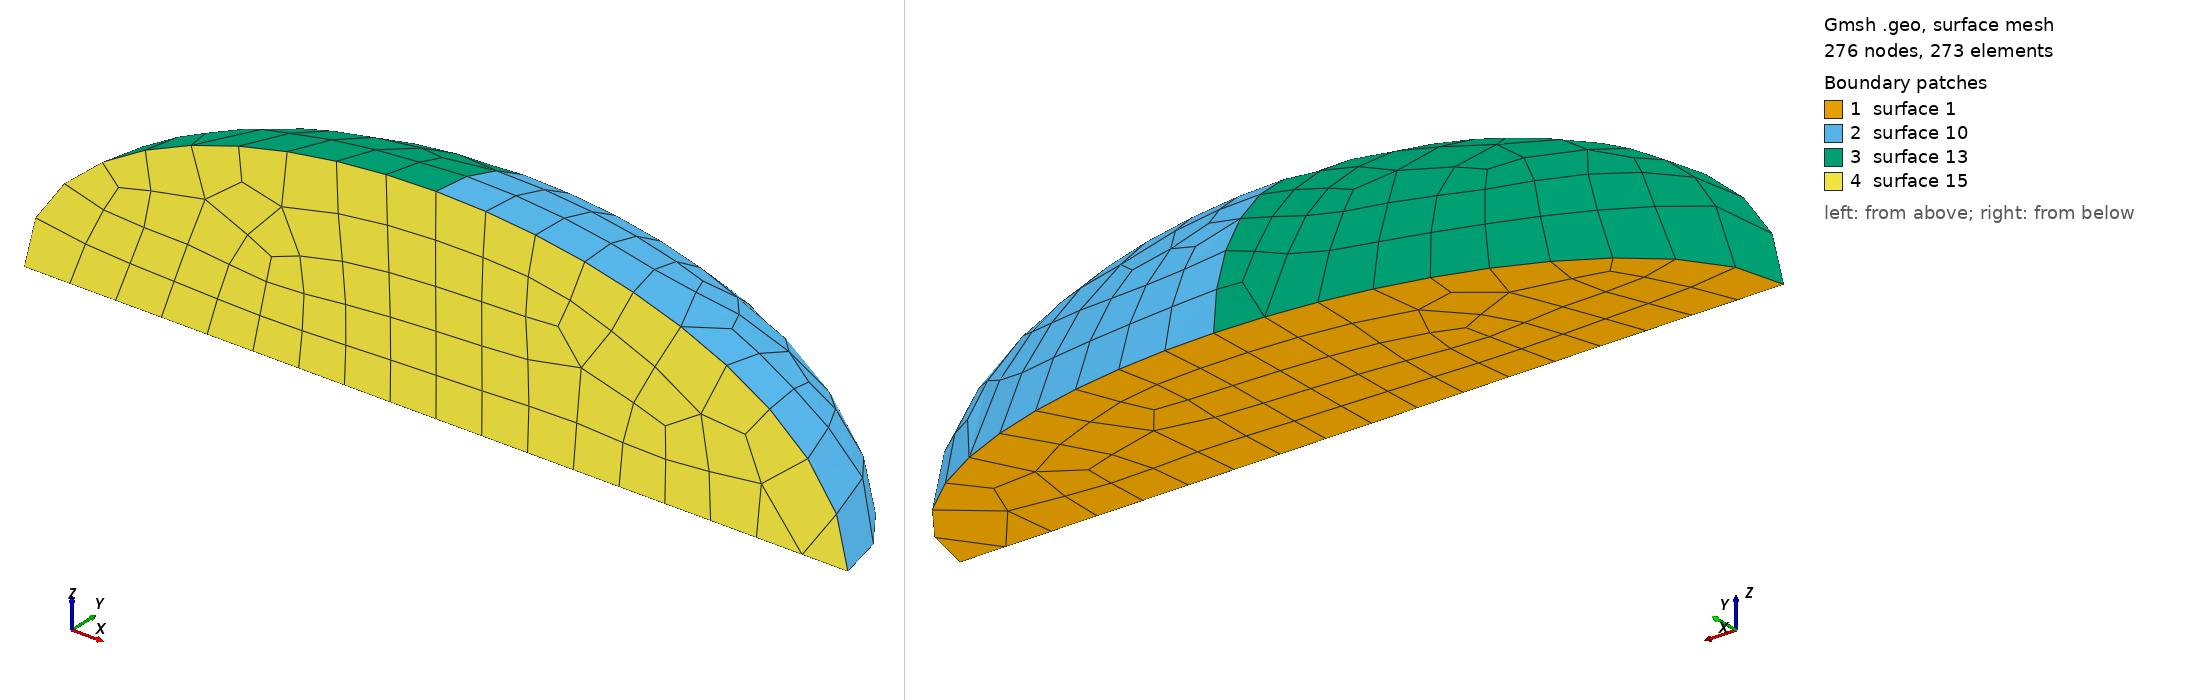

Gmsh geometry script, surface-meshed: 276 nodes, 273 surface elements. Boundary patches (legend numbers): 1 surface 1, 2 surface 10, 3 surface 13, 4 surface 15. Left view from above one corner, right view from below the opposite corner. The script declares no physical surfaces, so the legend lists its geometric surfaces. The drawing asked Gmsh for element sizes between 1% and 20% of the model's largest extent; the script's own settings can give other sizes.

=== 3d_ellipsoid.geo (drawn) ===
cl1 = 1;
a=10;
b=5;
Point(1) = {0, 0, 0};
Point(2) = {a, 0, 0};
Point(3) = {0, b,  0};
Point(4) = {-a, 0, 0};
Point(5) = {0, -b, 0};

// the first cutout:
Ellipse(1) = {2, 1, 5, 3};
Ellipse(2) = {3, 1, 5, 4};
Line(3) = {4,2};

Line Loop(1) = {1,2,3};

Plane Surface(1) = {1};

vol01[] = Extrude {{1, 0, 0}, {1, 0, 0}, Pi/2} {Surface{1};};
  
// these define the boundary indicators in deal.II:
//Physical Line(5) = {1, 2, 3, 4};
// you need the physical surface, because that is what deal.II reads in
//Plane Surface(1) = {1};
//Physical Surface(1) = {1};

//Volume(1) = {vol01};

/*
Transfinite Line {3} = 11 Using Progression 1;
Transfinite Line {9} = 11 Using Progression 1;
Transfinite Line {1,2,5,6} = 6 Using Progression 1;
Transfinite Volume{1} = {};
*/
/*
Transfinite Surface {1} = {};
Transfinite Surface {2} = {};
Transfinite Surface {17} = {};
Transfinite Surface {29} = {};
Transfinite Surface {12} = {};
Transfinite Surface {27} = {};
Transfinite Surface {15} = {};
Transfinite Volume{2} = {};
Recombine Surface {1,2,12,27,17,29,15};
*/

// some parameters for the meshing:
Mesh.Algorithm = 8;
Mesh.RecombineAll = 1;
Mesh.CharacteristicLengthFactor = 0.5;
Mesh.SubdivisionAlgorithm = 2;
Mesh.Smoothing = 10;
